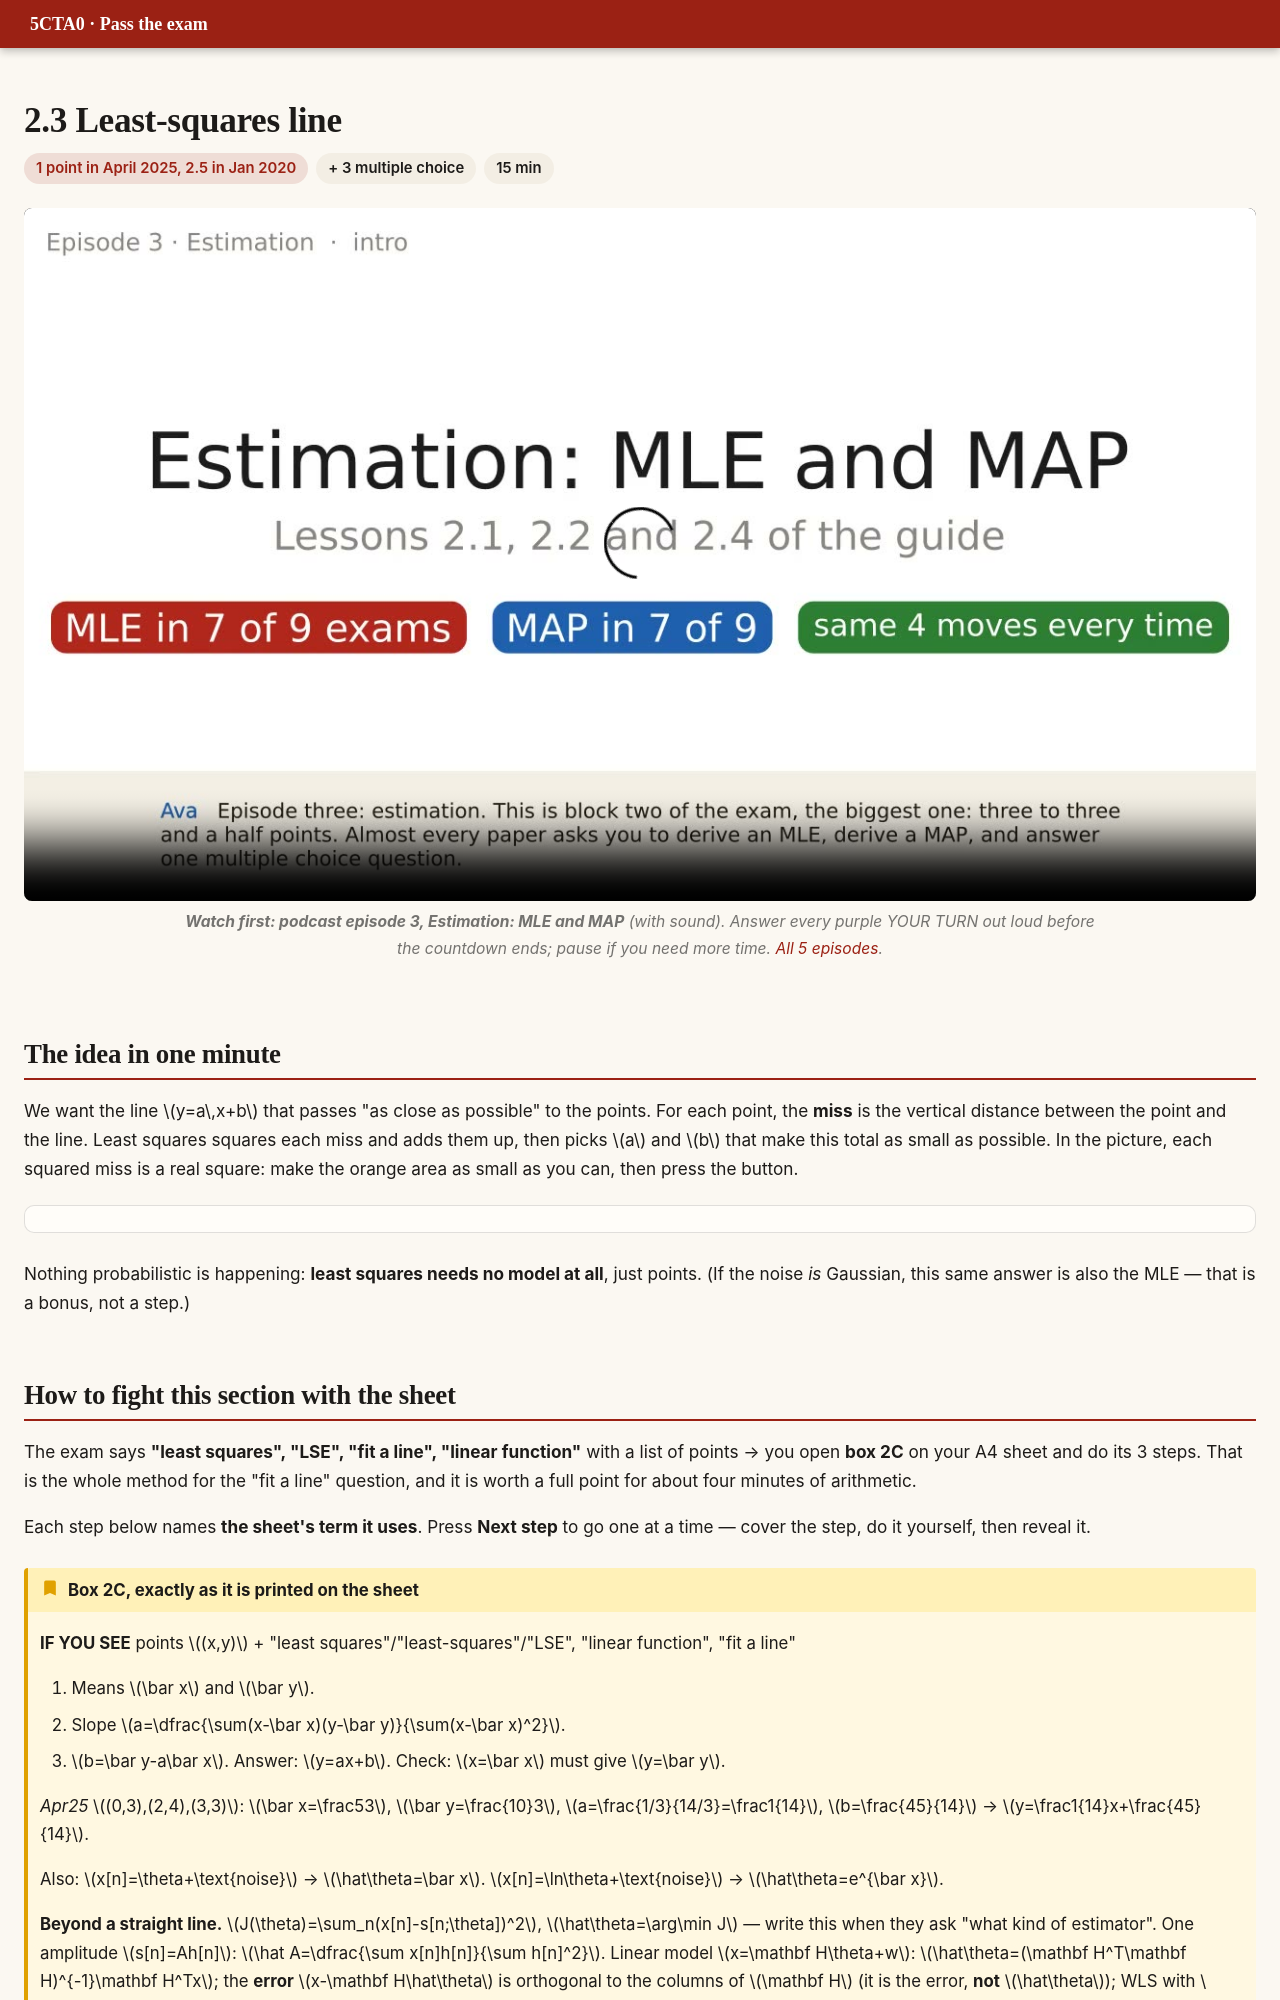

repository: DKeAlvaro/5cta0-exam-guide · page: e2-ls.html · generator: mkdocs

# 2.3 Least-squares line

<div class="meta"><span class="hot">1 point in April 2025, 2.5 in Jan 2020</span><span>+ 3 multiple choice</span><span>15 min</span></div>

<figure class="pod"><video src="video/pod_ep3_estimation.mp4" poster="video/pod_ep3_estimation.jpg" controls playsinline preload="none"></video><figcaption><b>Watch first: podcast episode 3, Estimation: MLE and MAP</b> (with sound). Answer every purple YOUR TURN out loud before the countdown ends; pause if you need more time. <a href="podcast.html">All 5 episodes</a>.</figcaption></figure>

## The idea in one minute

We want the line $y=a\,x+b$ that passes "as close as possible" to the points. For each point, the **miss** is the vertical distance between the point and the line. Least squares squares each miss and adds them up, then picks $a$ and $b$ that make this total as small as possible. In the picture, each squared miss is a real square: make the orange area as small as you can, then press the button.

<div class="widget" data-w="ls"></div>

Nothing probabilistic is happening: **least squares needs no model at all**, just points. (If the noise *is* Gaussian, this same answer is also the MLE — that is a bonus, not a step.)
